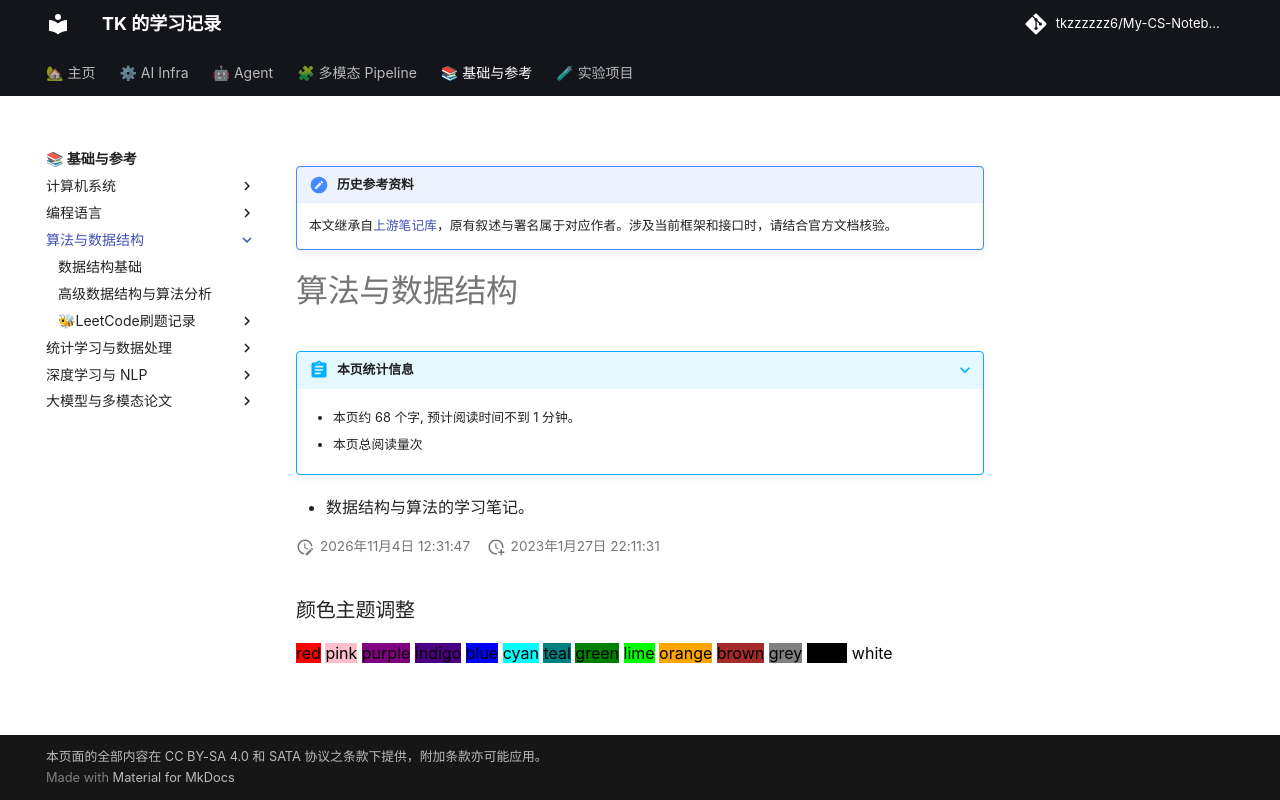

repository: tkzzzzzz6/My-CS-Notebook · page: DS/index.html · generator: mkdocs

!!! note "历史参考资料"
    本文继承自[上游笔记库](https://github.com/zwygit2025/My-CS-Notebook/blob/a94d023/docs/DS/index.md)，原有叙述与署名属于对应作者。涉及当前框架和接口时，请结合官方文档核验。

# 算法与数据结构

- 数据结构与算法的学习笔记。
